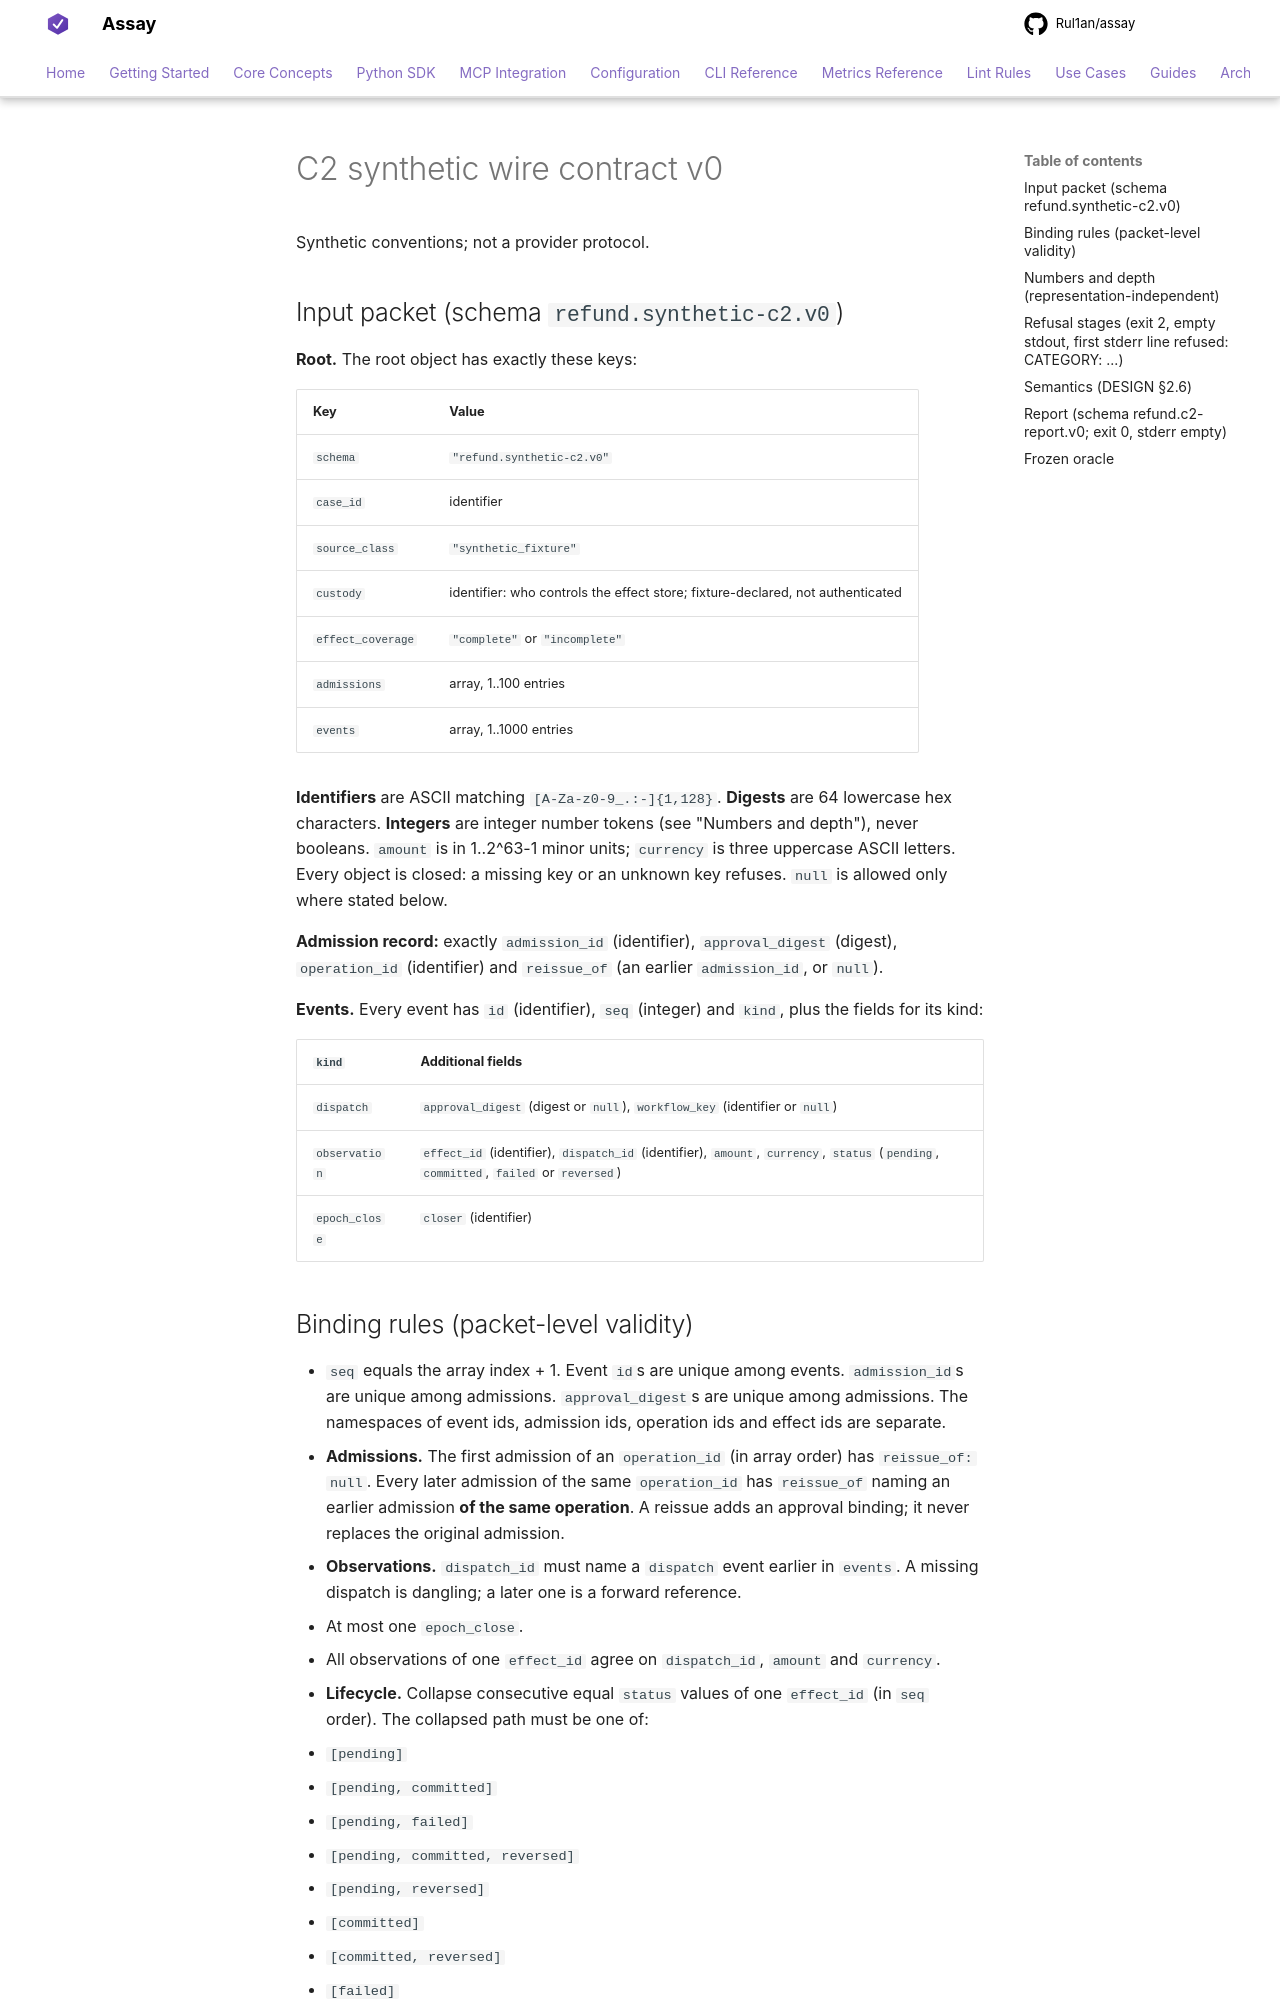

repository: Rul1an/assay · page: experiments/refund-predicates-2026-10/record/c2/CONTRACT/index.html · generator: mkdocs

# C2 synthetic wire contract v0

Synthetic conventions; not a provider protocol.

## Input packet (schema `refund.synthetic-c2.v0`)

**Root.** The root object has exactly these keys:

| Key | Value |
|---|---|
| `schema` | `"refund.synthetic-c2.v0"` |
| `case_id` | identifier |
| `source_class` | `"synthetic_fixture"` |
| `custody` | identifier: who controls the effect store; fixture-declared, not authenticated |
| `effect_coverage` | `"complete"` or `"incomplete"` |
| `admissions` | array, 1..100 entries |
| `events` | array, 1..1000 entries |

**Identifiers** are ASCII matching `[A-Za-z0-9_.:-]{1,128}`. **Digests** are 64 lowercase hex characters.
**Integers** are integer number tokens (see "Numbers and depth"), never booleans. `amount` is in 1..2^63-1 minor units; `currency` is
three uppercase ASCII letters. Every object is closed: a missing key or an unknown key refuses. `null` is allowed
only where stated below.

**Admission record:** exactly `admission_id` (identifier), `approval_digest` (digest), `operation_id` (identifier)
and `reissue_of` (an earlier `admission_id`, or `null`).

**Events.** Every event has `id` (identifier), `seq` (integer) and `kind`, plus the fields for its kind:

| `kind` | Additional fields |
|---|---|
| `dispatch` | `approval_digest` (digest or `null`), `workflow_key` (identifier or `null`) |
| `observation` | `effect_id` (identifier), `dispatch_id` (identifier), `amount`, `currency`, `status` (`pending`, `committed`, `failed` or `reversed`) |
| `epoch_close` | `closer` (identifier) |

## Binding rules (packet-level validity)

- `seq` equals the array index + 1. Event `id`s are unique among events. `admission_id`s are unique among
  admissions. `approval_digest`s are unique among admissions. The namespaces of event ids, admission ids,
  operation ids and effect ids are separate.
- **Admissions.** The first admission of an `operation_id` (in array order) has `reissue_of: null`. Every later
  admission of the same `operation_id` has `reissue_of` naming an earlier admission **of the same operation**. A
  reissue adds an approval binding; it never replaces the original admission.
- **Observations.** `dispatch_id` must name a `dispatch` event earlier in `events`. A missing dispatch is dangling; a
  later one is a forward reference.
- At most one `epoch_close`.
- All observations of one `effect_id` agree on `dispatch_id`, `amount` and `currency`.
- **Lifecycle.** Collapse consecutive equal `status` values of one `effect_id` (in `seq` order). The collapsed path
  must be one of:
  - `[pending]`
  - `[pending, committed]`
  - `[pending, failed]`
  - `[pending, committed, reversed]`
  - `[pending, reversed]`
  - `[committed]`
  - `[committed, reversed]`
  - `[failed]`
  - `[reversed]`

A dispatch whose `approval_digest` is `null`, or absent from `admissions`, is accepted as **unadmitted**. That is
not a refusal.
